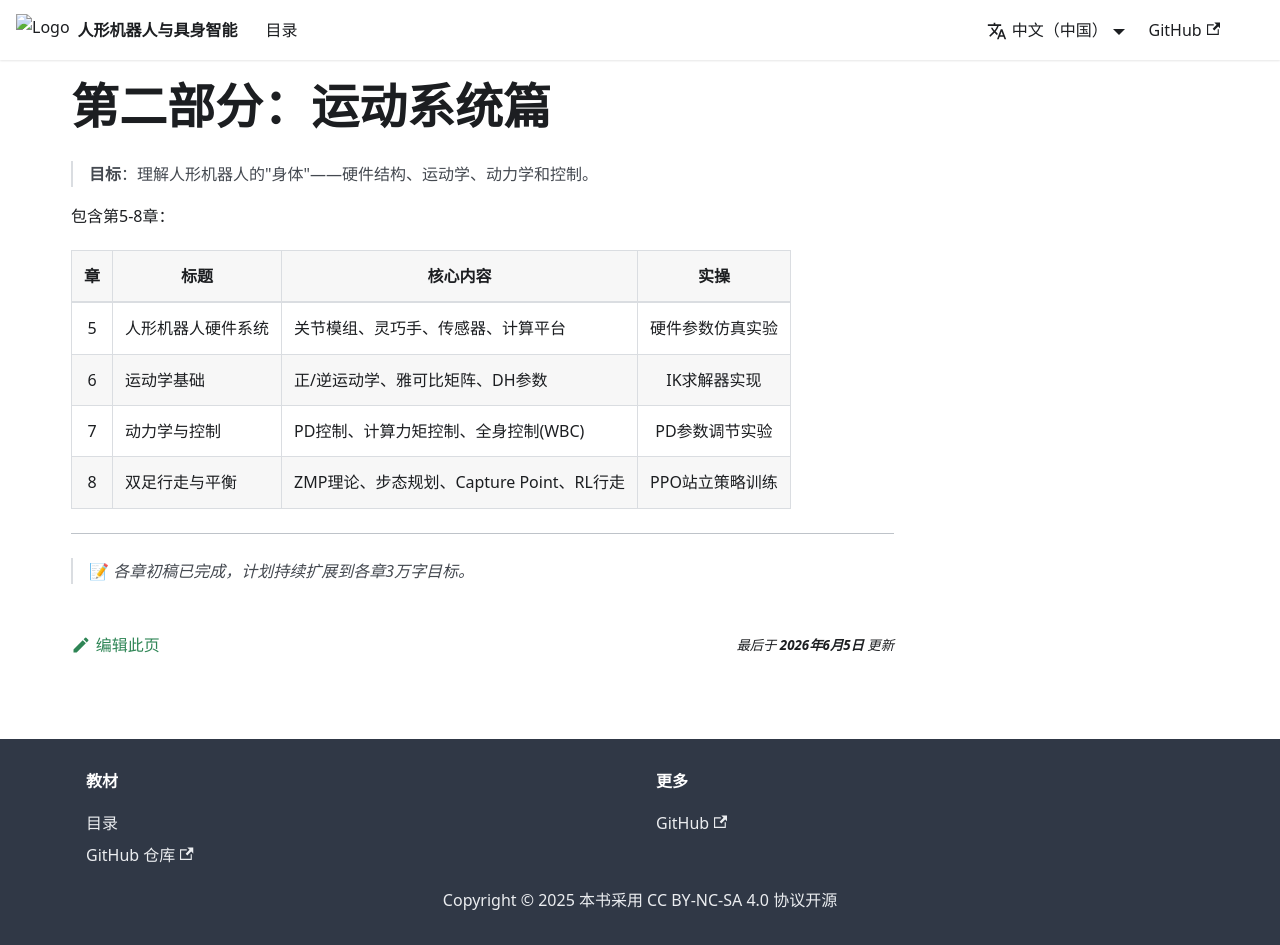

repository: feist201-openloong/humanoid-embodied-textbook · page: docs/part2-motion/index.html · generator: docusaurus

---
sidebar_position: 2
---

# 第二部分：运动系统篇

> **目标**：理解人形机器人的"身体"——硬件结构、运动学、动力学和控制。

包含第5-8章：

| 章 | 标题 | 核心内容 | 实操 |
|:--:|------|---------|:----:|
| 5 | 人形机器人硬件系统 | 关节模组、灵巧手、传感器、计算平台 | 硬件参数仿真实验 |
| 6 | 运动学基础 | 正/逆运动学、雅可比矩阵、DH参数 | IK求解器实现 |
| 7 | 动力学与控制 | PD控制、计算力矩控制、全身控制(WBC) | PD参数调节实验 |
| 8 | 双足行走与平衡 | ZMP理论、步态规划、Capture Point、RL行走 | PPO站立策略训练 |

---

> 📝 *各章初稿已完成，计划持续扩展到各章3万字目标。*
